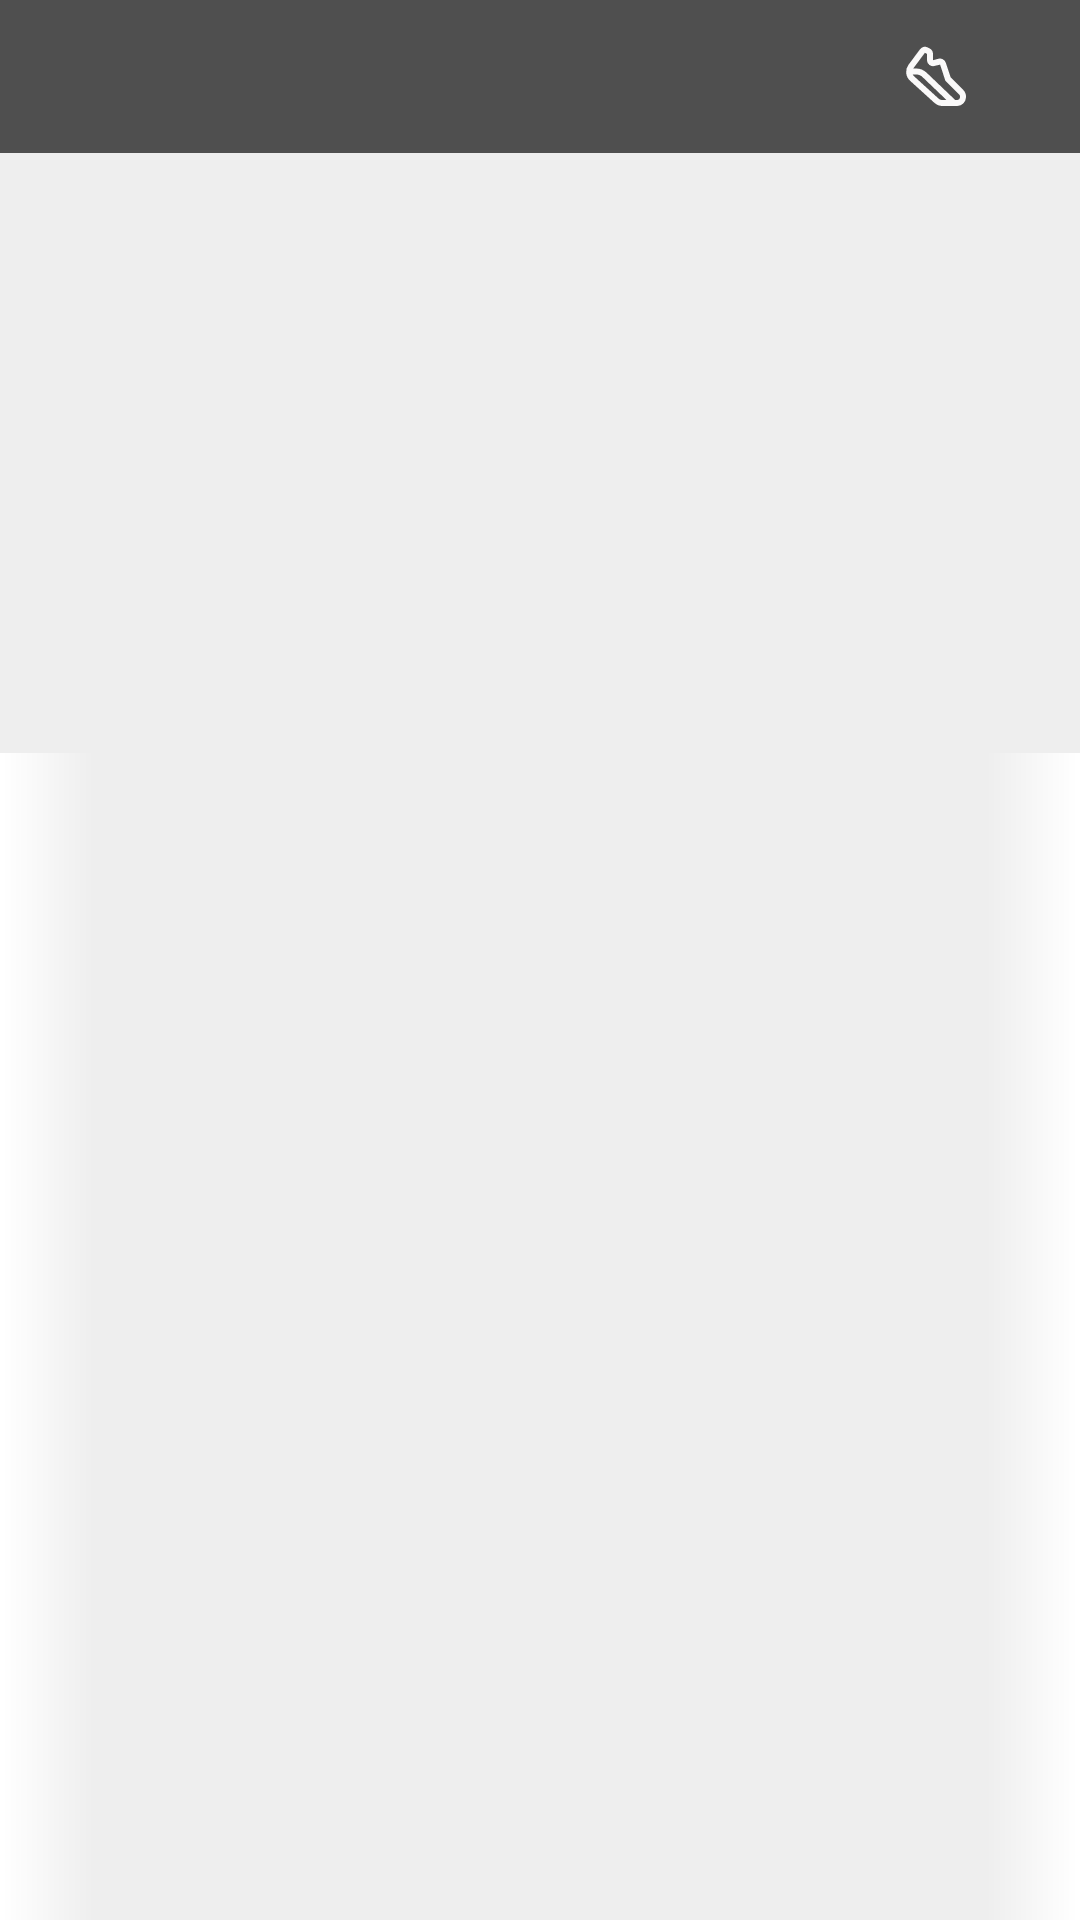

The Android layout XML behind this screen, and the referenced resources:
<!-- AndroidManifest.xml: application theme Theme.Stepwise -->
<!-- res/layout/milestone.xml -->
<?xml version="1.0" encoding="utf-8"?>
<androidx.constraintlayout.widget.ConstraintLayout xmlns:android="http://schemas.android.com/apk/res/android"
    xmlns:app="http://schemas.android.com/apk/res-auto"
    xmlns:tools="http://schemas.android.com/tools"
    android:layout_width="match_parent"
    android:layout_height="match_parent"
    tools:context="de.hd.stepwise.ui.milestones.MilestoneFragment">

    <ScrollView
        android:layout_width="match_parent"
        android:layout_height="match_parent"
        app:layout_constraintTop_toTopOf="parent"
        app:layout_constraintBottom_toBottomOf="parent"
        app:layout_constraintStart_toStartOf="parent"
        app:layout_constraintEnd_toEndOf="parent"
        android:fillViewport="true"
        android:background="@color/light_gray">

        <LinearLayout
            android:layout_width="match_parent"
            android:layout_height="wrap_content"
            android:orientation="vertical">

            
            <FrameLayout
                android:layout_width="match_parent"
                android:layout_height="@dimen/image_size_large">

                <ImageView
                    android:id="@+id/image"
                    android:layout_width="match_parent"
                    android:layout_height="match_parent"
                    android:scaleType="centerCrop"
                    android:contentDescription="@string/active_track_item_details_image_content_description"
                    tools:src="@drawable/barcelona" />

                <LinearLayout
                    android:layout_width="match_parent"
                    android:layout_height="wrap_content"
                    android:orientation="horizontal"
                    android:background="@color/transparent_black">
                    <TextView
                        android:id="@+id/title"
                        android:layout_width="0dp"
                        android:layout_weight="1"
                        android:layout_height="wrap_content"
                        android:layout_gravity="center"
                        android:padding="@dimen/card_description_padding"
                        android:textColor="@color/white"
                        android:textSize="@dimen/font_size_header"
                        android:textStyle="bold"
                        tools:text="Milestone Name" />
                    <TextView
                        android:id="@+id/distance"
                        android:layout_width="wrap_content"
                        android:layout_height="wrap_content"
                        android:padding="@dimen/card_description_padding"
                        android:textColor="@color/white"
                        android:textSize="@dimen/font_size_small"
                        android:textStyle="bold"
                        app:drawableStartCompat="@drawable/distance"
                        app:drawableTint="@color/white"
                        android:layout_gravity="center"
                        tools:text="5000" />
                    <TextView
                        android:id="@+id/step_count"
                        android:layout_width="wrap_content"
                        android:layout_height="wrap_content"
                        android:padding="@dimen/card_description_padding"
                        android:textColor="@color/white"
                        android:textSize="@dimen/font_size_small"
                        android:textStyle="bold"
                        app:drawableStartCompat="@drawable/steps"
                        app:drawableTint="@color/white"
                        android:layout_gravity="center"
                        tools:text="6000" />
                    <ImageButton
                        android:id="@+id/milestone_map_button"
                        android:layout_width="wrap_content"
                        android:layout_height="wrap_content"
                        android:background="?attr/selectableItemBackgroundBorderless"
                        android:contentDescription="@string/show_on_map"
                        android:src="@drawable/map"
                        android:padding="@dimen/card_description_padding"
                        android:layout_gravity="center"
                        app:tint="@color/white" />
                </LinearLayout>

            </FrameLayout>

            
            <TextView
                android:id="@+id/description"
                android:layout_width="match_parent"
                android:layout_height="wrap_content"
                android:padding="@dimen/milestone_description_padding"
                android:textColor="@color/black"
                android:textSize="@dimen/font_size_small"
                tools:text="This is a milestone description providing more detailed information." />

            <FrameLayout
                android:layout_width="match_parent"
                android:layout_height="wrap_content">
                <androidx.recyclerview.widget.RecyclerView
                    android:id="@+id/image_gallery"
                    android:layout_width="match_parent"
                    android:layout_height="wrap_content"
                    android:padding="@dimen/container_margin"
                    android:clipToPadding="false"
                    android:overScrollMode="never"
                    android:layout_marginHorizontal="@dimen/container_margin"
                    android:scrollbars="horizontal"
                    tools:listitem="@layout/image_item" />
                <View
                    android:layout_width="@dimen/blur_view_size"
                    android:layout_height="match_parent"
                    android:layout_gravity="start"
                    android:background="@drawable/fade_left"
                    android:clickable="false" />
                <View
                    android:layout_width="@dimen/blur_view_size"
                    android:layout_height="match_parent"
                    android:layout_gravity="end"
                    android:background="@drawable/fade_right"
                    android:clickable="false" />
            </FrameLayout>
        </LinearLayout>
    </ScrollView>
    
</androidx.constraintlayout.widget.ConstraintLayout>
<!-- res/layout/image_item.xml (included above) -->
<?xml version="1.0" encoding="utf-8"?>
<androidx.cardview.widget.CardView
    xmlns:android="http://schemas.android.com/apk/res/android"
    xmlns:app="http://schemas.android.com/apk/res-auto"
    xmlns:tools="http://schemas.android.com/tools"
    android:id="@+id/milestone_image_card"
    android:layout_width="wrap_content"
    android:layout_height="wrap_content"
    android:layout_margin="@dimen/image_margin"
    app:cardCornerRadius="@dimen/card_radius"
    app:cardElevation="@dimen/card_elevation"
    app:cardBackgroundColor="@android:color/white">

    <LinearLayout
        android:layout_width="wrap_content"
        android:layout_height="wrap_content"
        android:orientation="vertical"
        android:padding="@dimen/padding_medium">

        <FrameLayout
            android:layout_width="@dimen/image_size_large"
            android:layout_height="@dimen/image_size_large">
        <ImageView
            android:id="@+id/milestone_image"
            android:layout_width="@dimen/image_size_large"
            android:layout_height="@dimen/image_size_large"
            android:scaleType="centerCrop"
            android:contentDescription="@string/milestone_image"
            android:transitionName="carouselImage"
            android:background="@drawable/rounded_image_background"
            tools:src="@drawable/berlin" />
            <ImageButton
                android:id="@+id/expand_button"
                android:layout_width="32dp"
                android:layout_height="32dp"
                android:layout_gravity="top|end"
                android:layout_margin="6dp"
                android:background="@drawable/expand_button_bg"
                android:src="@drawable/expand"
                android:contentDescription="@string/expand_image"
                app:tint="@color/white"/>
        </FrameLayout>

        <TextView
            android:id="@+id/milestone_image_description"
            android:layout_width="@dimen/image_size_large"
            android:layout_height="wrap_content"
            android:layout_marginTop="8dp"
            android:textColor="@color/dark_gray"
            android:textSize="@dimen/font_size_small"
            android:textAlignment="center"
            android:fontFamily="sans-serif-medium"
            tools:text="Checkpoint Charlie, Berlin, blablablabla das ist länger"/>
    </LinearLayout>
</androidx.cardview.widget.CardView>
<!-- resources referenced by this layout -->
<resources>
  <color name="black">#FF000000</color>
  <color name="dark_gray">#FF333333</color>
  <color name="light_gray">#FFEEEEEE</color>
  <color name="transparent_black">#AA000000</color>
  <color name="white">#FFFAF9F9</color>
  <dimen name="blur_view_size">32dp</dimen>
  <dimen name="card_description_padding">12dp</dimen>
  <dimen name="card_elevation">4dp</dimen>
  <dimen name="card_radius">8dp</dimen>
  <dimen name="container_margin">5dp</dimen>
  <dimen name="font_size_header">20sp</dimen>
  <dimen name="font_size_small">14sp</dimen>
  <dimen name="image_margin">5dp</dimen>
  <dimen name="image_size_large">200dp</dimen>
  <dimen name="milestone_description_padding">16dp</dimen>
  <dimen name="padding_medium">8dp</dimen>
  <!-- drawable expand_button_bg (drawable) -->
  <?xml version="1.0" encoding="utf-8"?>
  <ripple xmlns:android="http://schemas.android.com/apk/res/android"
      android:color="?attr/colorControlHighlight">
      <item>
          <shape android:shape="oval">
              <solid android:color="#66000000"/>
          </shape>
      </item>
  </ripple>
  <!-- drawable fade_left (drawable) -->
  <?xml version="1.0" encoding="utf-8"?>
  <shape xmlns:android="http://schemas.android.com/apk/res/android" android:shape="rectangle">
      <gradient
          android:startColor="@android:color/white"
          android:endColor="@android:color/transparent"
          android:angle="0"/>
  </shape>
  <!-- drawable fade_right (drawable) -->
  <?xml version="1.0" encoding="utf-8"?>
  <shape xmlns:android="http://schemas.android.com/apk/res/android" android:shape="rectangle">
      <gradient
          android:startColor="@android:color/transparent"
          android:endColor="@android:color/white"
          android:angle="0"/>
  </shape>
  <string name="active_track_item_details_image_content_description">Represents an image view in the details of a track item</string>
  <string name="expand_image">Expand Image</string>
  <string name="milestone_image">Milestone Image</string>
  <string name="show_on_map">Show on Map</string>
  <style name="Theme.Stepwise" parent="Theme.Material3.DayNight.NoActionBar">
          
          <item name="colorPrimary">@color/white</item>
          <item name="colorPrimaryVariant">@color/white</item>
          <item name="colorOnPrimary">@color/dark_gray</item>
          
          <item name="colorSecondary">@color/teal_200</item>
          <item name="colorSecondaryVariant">@color/teal_700</item>
          <item name="colorOnSecondary">@color/black</item>
          
          <item name="android:statusBarColor">?attr/colorPrimaryVariant</item>
          <item name="bottomNavigationStyle">@style/Widget.Stepwise.BottomNavigationView</item>
          <item name="windowActionBar">false</item>
          <item name="windowNoTitle">true</item>
          
      </style>
  <color name="teal_200">#FF03DAC5</color>
  <color name="teal_700">#FF018786</color>
  <style name="Widget.Stepwise.BottomNavigationView" parent="ThemeOverlay.Material3.Toolbar.Surface">
          <item name="backgroundTint">?attr/colorPrimary</item>
          <item name="itemIconTint">@drawable/bottom_nav_item_selector_light</item>
          <item name="itemTextColor">@drawable/bottom_nav_item_selector_light</item>
          <item name="labelVisibilityMode">labeled</item>
      </style>
  <!-- drawable bottom_nav_item_selector_light (drawable) -->
  <?xml version="1.0" encoding="utf-8"?>
  <selector xmlns:android="http://schemas.android.com/apk/res/android">
      <item android:color="@color/selected_menu_item" android:state_checked="true"/>
      <item android:color="@color/dark_gray"/>
  </selector>
  <color name="selected_menu_item">@color/selected_item_highlight</color>
  <color name="selected_item_highlight">#FF063f75</color>
</resources>
